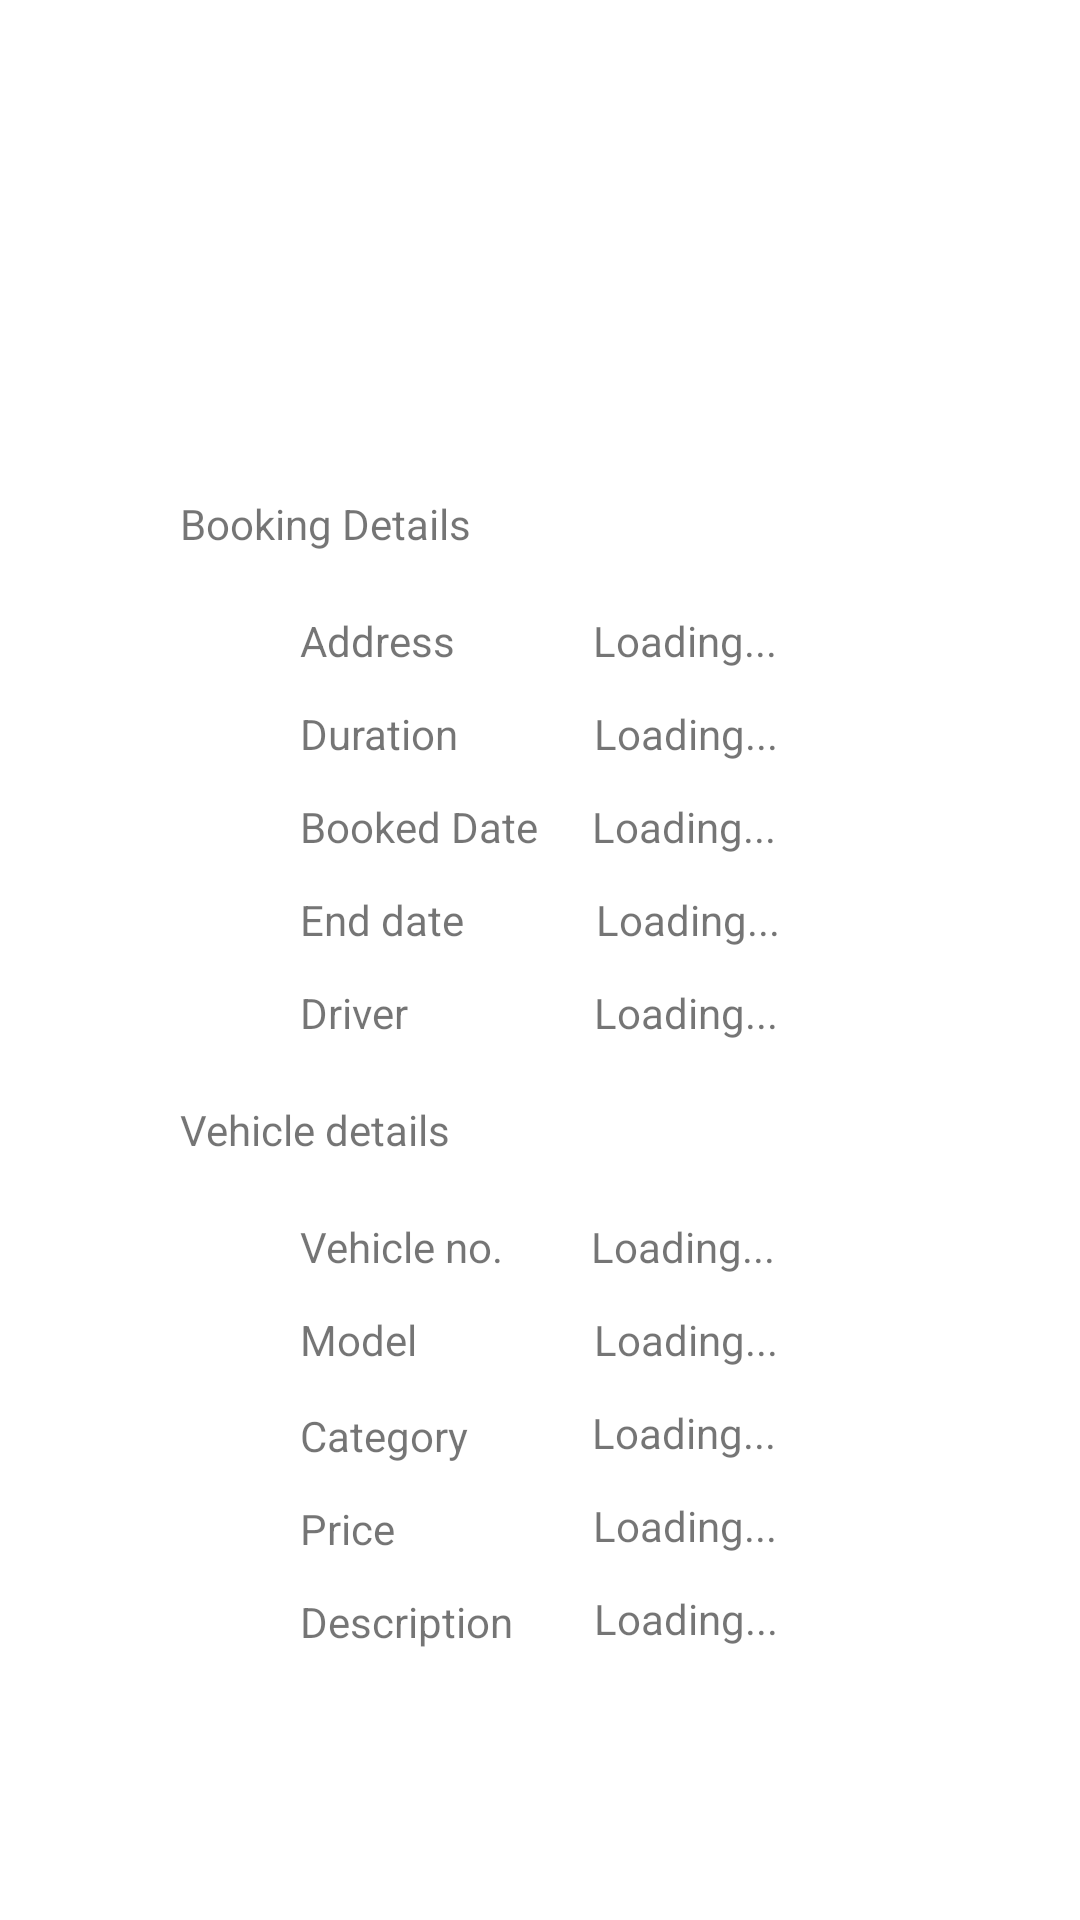

Reconstruct the res/layout file that produces this screen, plus the resources it refers to.
<!-- AndroidManifest.xml: application theme Theme.RentCars.NoActionBar -->
<!-- res/layout/fragment_customer_booking_booked.xml -->
<?xml version="1.0" encoding="utf-8"?>
<androidx.constraintlayout.widget.ConstraintLayout xmlns:android="http://schemas.android.com/apk/res/android"
    xmlns:app="http://schemas.android.com/apk/res-auto"
    xmlns:tools="http://schemas.android.com/tools"
    android:layout_width="match_parent"
    android:layout_height="match_parent"
    tools:context=".customer.BookingBookedFragment">

    <TextView
        android:id="@+id/textView_BookedDate"
        android:layout_width="wrap_content"
        android:layout_height="wrap_content"
        android:layout_marginStart="18dp"
        android:layout_marginTop="12dp"
        android:text="@string/loading"
        app:layout_constraintStart_toEndOf="@+id/textView20"
        app:layout_constraintTop_toBottomOf="@+id/textView_Duration" />

    <TextView
        android:id="@+id/textView20"
        android:layout_width="wrap_content"
        android:layout_height="wrap_content"
        android:layout_marginTop="12dp"
        android:text="@string/booked_date"
        app:layout_constraintStart_toStartOf="@+id/textView19"
        app:layout_constraintTop_toBottomOf="@+id/textView19" />

    <TextView
        android:id="@+id/textView27"
        android:layout_width="wrap_content"
        android:layout_height="wrap_content"
        android:layout_marginStart="-75dp"
        android:layout_marginTop="25dp"
        android:text="@string/booking_details"
        app:layout_constraintStart_toStartOf="@+id/imageView2"
        app:layout_constraintTop_toBottomOf="@+id/imageView2" />

    <TextView
        android:id="@+id/textView19"
        android:layout_width="wrap_content"
        android:layout_height="wrap_content"
        android:layout_marginTop="12dp"
        android:text="@string/duration"
        app:layout_constraintStart_toStartOf="@+id/textView21"
        app:layout_constraintTop_toBottomOf="@+id/textView21" />

    <TextView
        android:id="@+id/textView_Address"
        android:layout_width="wrap_content"
        android:layout_height="wrap_content"
        android:layout_marginStart="46dp"
        android:layout_marginTop="20dp"
        android:text="@string/loading"
        app:layout_constraintStart_toEndOf="@+id/textView21"
        app:layout_constraintTop_toBottomOf="@+id/textView27" />

    <TextView
        android:id="@+id/textView26"
        android:layout_width="wrap_content"
        android:layout_height="wrap_content"
        android:layout_marginTop="20dp"
        android:text="@string/vehicle_details"
        app:layout_constraintStart_toStartOf="@+id/textView27"
        app:layout_constraintTop_toBottomOf="@+id/textView8" />

    <TextView
        android:id="@+id/textView_Model"
        android:layout_width="wrap_content"
        android:layout_height="wrap_content"
        android:layout_marginStart="59dp"
        android:layout_marginTop="12dp"
        android:text="@string/loading"
        app:layout_constraintStart_toEndOf="@+id/textView17"
        app:layout_constraintTop_toBottomOf="@+id/textView_VehicleNo" />

    <TextView
        android:id="@+id/textView_Description"
        android:layout_width="wrap_content"
        android:layout_height="wrap_content"
        android:layout_marginStart="27dp"
        android:layout_marginTop="12dp"
        android:text="@string/loading"
        app:layout_constraintStart_toEndOf="@+id/textView25"
        app:layout_constraintTop_toBottomOf="@+id/textView_Price" />

    <TextView
        android:id="@+id/textView25"
        android:layout_width="wrap_content"
        android:layout_height="wrap_content"
        android:layout_marginTop="12dp"
        android:text="@string/description"
        app:layout_constraintStart_toStartOf="@+id/textView23"
        app:layout_constraintTop_toBottomOf="@+id/textView23" />

    <TextView
        android:id="@+id/textView_Price"
        android:layout_width="wrap_content"
        android:layout_height="wrap_content"
        android:layout_marginStart="66dp"
        android:layout_marginTop="12dp"
        android:text="@string/loading"
        app:layout_constraintStart_toEndOf="@+id/textView23"
        app:layout_constraintTop_toBottomOf="@+id/textView_Category" />

    <TextView
        android:id="@+id/textView_VehicleNo"
        android:layout_width="wrap_content"
        android:layout_height="wrap_content"
        android:layout_marginStart="29dp"
        android:layout_marginTop="20dp"
        android:text="@string/loading"
        app:layout_constraintStart_toEndOf="@+id/textView14"
        app:layout_constraintTop_toBottomOf="@+id/textView26" />

    <TextView
        android:id="@+id/textView_Category"
        android:layout_width="wrap_content"
        android:layout_height="wrap_content"
        android:layout_marginStart="41dp"
        android:layout_marginTop="12dp"
        android:text="@string/loading"
        app:layout_constraintStart_toEndOf="@+id/textView7"
        app:layout_constraintTop_toBottomOf="@+id/textView_Model" />

    <TextView
        android:id="@+id/textView7"
        android:layout_width="wrap_content"
        android:layout_height="wrap_content"
        android:layout_marginTop="13dp"
        android:text="@string/category"
        app:layout_constraintStart_toStartOf="@+id/textView17"
        app:layout_constraintTop_toBottomOf="@+id/textView17" />

    <TextView
        android:id="@+id/textView14"
        android:layout_width="wrap_content"
        android:layout_height="wrap_content"
        android:layout_marginStart="40dp"
        android:layout_marginTop="20dp"
        android:text="@string/vehicle_no"
        app:layout_constraintStart_toStartOf="@+id/textView26"
        app:layout_constraintTop_toBottomOf="@+id/textView26" />

    <TextView
        android:id="@+id/textView17"
        android:layout_width="wrap_content"
        android:layout_height="wrap_content"
        android:layout_marginTop="12dp"
        android:text="@string/model"
        app:layout_constraintStart_toStartOf="@+id/textView14"
        app:layout_constraintTop_toBottomOf="@+id/textView14" />

    <TextView
        android:id="@+id/textView23"
        android:layout_width="wrap_content"
        android:layout_height="wrap_content"
        android:layout_marginTop="12dp"
        android:text="@string/price"
        app:layout_constraintStart_toStartOf="@+id/textView7"
        app:layout_constraintTop_toBottomOf="@+id/textView7" />

    <TextView
        android:id="@+id/textView21"
        android:layout_width="wrap_content"
        android:layout_height="wrap_content"
        android:layout_marginStart="40dp"
        android:layout_marginTop="20dp"
        android:text="@string/address"
        app:layout_constraintStart_toEndOf="@+id/textView27"
        app:layout_constraintStart_toStartOf="@+id/textView27"
        app:layout_constraintTop_toBottomOf="@+id/textView27" />

    <TextView
        android:id="@+id/textView_EndDate"
        android:layout_width="wrap_content"
        android:layout_height="wrap_content"
        android:layout_marginStart="44dp"
        android:layout_marginTop="12dp"
        android:text="@string/loading"
        app:layout_constraintStart_toEndOf="@+id/textView31"
        app:layout_constraintTop_toBottomOf="@+id/textView_BookedDate" />

    <TextView
        android:id="@+id/textView_Driver"
        android:layout_width="wrap_content"
        android:layout_height="wrap_content"
        android:layout_marginStart="62dp"
        android:layout_marginTop="12dp"
        android:text="@string/loading"
        app:layout_constraintStart_toEndOf="@+id/textView8"
        app:layout_constraintTop_toBottomOf="@+id/textView_EndDate" />

    <TextView
        android:id="@+id/textView31"
        android:layout_width="wrap_content"
        android:layout_height="wrap_content"
        android:layout_marginTop="12dp"
        android:text="@string/end_date"
        app:layout_constraintStart_toStartOf="@+id/textView20"
        app:layout_constraintTop_toBottomOf="@+id/textView20" />

    <TextView
        android:id="@+id/textView8"
        android:layout_width="wrap_content"
        android:layout_height="wrap_content"
        android:layout_marginTop="12dp"
        android:text="@string/driver"
        app:layout_constraintStart_toStartOf="@+id/textView31"
        app:layout_constraintTop_toBottomOf="@+id/textView31" />

    <TextView
        android:id="@+id/textView_Duration"
        android:layout_width="wrap_content"
        android:layout_height="wrap_content"
        android:layout_marginStart="45dp"
        android:layout_marginTop="12dp"
        android:text="@string/loading"
        app:layout_constraintStart_toEndOf="@+id/textView19"
        app:layout_constraintTop_toBottomOf="@+id/textView_Address" />

    <ImageView
        android:id="@+id/imageView2"
        android:layout_width="100dp"
        android:layout_height="100dp"
        android:layout_marginStart="160dp"
        android:layout_marginTop="40dp"
        android:layout_marginEnd="151dp"
        app:layout_constraintEnd_toEndOf="parent"
        app:layout_constraintStart_toStartOf="parent"
        app:layout_constraintTop_toTopOf="parent"
        tools:src="@drawable/ic_baseline_image_24" />

</androidx.constraintlayout.widget.ConstraintLayout>
<!-- resources referenced by this layout -->
<resources>
  <string name="address">Address</string>
  <string name="booked_date">Booked Date</string>
  <string name="booking_details">Booking Details</string>
  <string name="category">Category</string>
  <string name="description">Description</string>
  <string name="driver">Driver</string>
  <string name="duration">Duration</string>
  <string name="end_date">End date</string>
  <string name="loading">Loading...</string>
  <string name="model">Model</string>
  <string name="price">Price</string>
  <string name="vehicle_details">Vehicle details</string>
  <string name="vehicle_no">Vehicle no.</string>
  <style name="Theme.RentCars.NoActionBar">
          <item name="windowActionBar">false</item>
          <item name="windowNoTitle">true</item>
      </style>
</resources>
